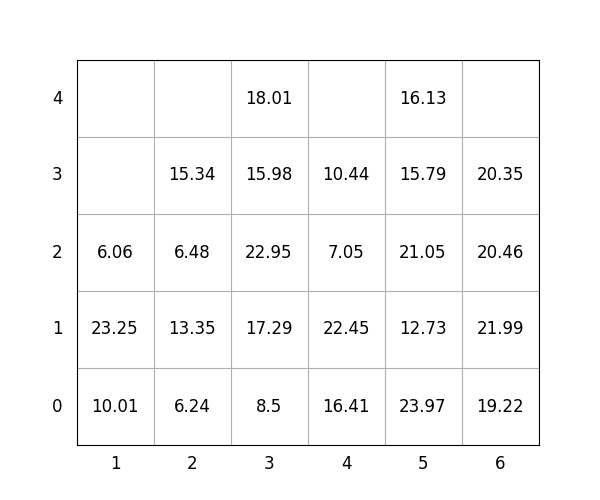

The file beside this chart, header and first rows:
idx, loc_x, loc_y, loc_z, weight, group, score, seq, reloc, size(ft)
1, 6, 0, 0, 19.22, 1, 119.2, 1, 0, 20
2, 6, 0, 1, 21.99, 2, 222, 2, 0, 20
3, 3, 0, 0, 8.5, 1, 108.5, 3, 0, 20
4, 2, 0, 0, 6.24, 0, 6.24, 4, 0, 20
5, 5, 0, 0, 23.97, 1, 124, 5, 0, 20
6, 6, 0, 2, 20.46, 3, 320.5, 6, 1.0, 20
7, 4, 0, 0, 16.41, 0, 16.41, 7, 0, 20
8, 6, 0, 3, 20.35, 3, 320.4, 8, 1.0, 20
9, 5, 0, 1, 12.73, 2, 212.7, 9, 0, 20
10, 5, 0, 2, 21.05, 2, 221.1, 10, 0, 20
11, 4, 0, 1, 22.45, 1, 122.5, 11, 0, 20
12, 3, 0, 1, 17.29, 1, 117.3, 12, 0, 20
13, 5, 0, 3, 15.79, 3, 315.8, 13, 0, 20
14, 5, 0, 4, 16.13, 3, 316.1, 14, 0, 20
15, 2, 0, 1, 13.35, 0, 13.35, 15, 0, 20
16, 3, 0, 2, 22.95, 1, 123, 16, 0, 20
17, 3, 0, 3, 15.98, 2, 216, 17, 0, 20
18, 1, 0, 0, 10.01, 0, 10.01, 18, 0, 20
19, 2, 0, 2, 6.48, 1, 106.5, 19, 0, 20
20, 1, 0, 1, 23.25, 0, 23.25, 20, 0, 20
21, 3, 0, 4, 18.01, 2, 218, 21, 0, 20
22, 4, 0, 2, 7.05, 2, 207.1, 22, 0, 20
23, 2, 0, 3, 15.34, 1, 115.3, 23, 0, 20
24, 4, 0, 3, 10.44, 2, 210.4, 24, 0, 20
25, 1, 0, 2, 6.06, 1, 106.1, 25, 0, 20
